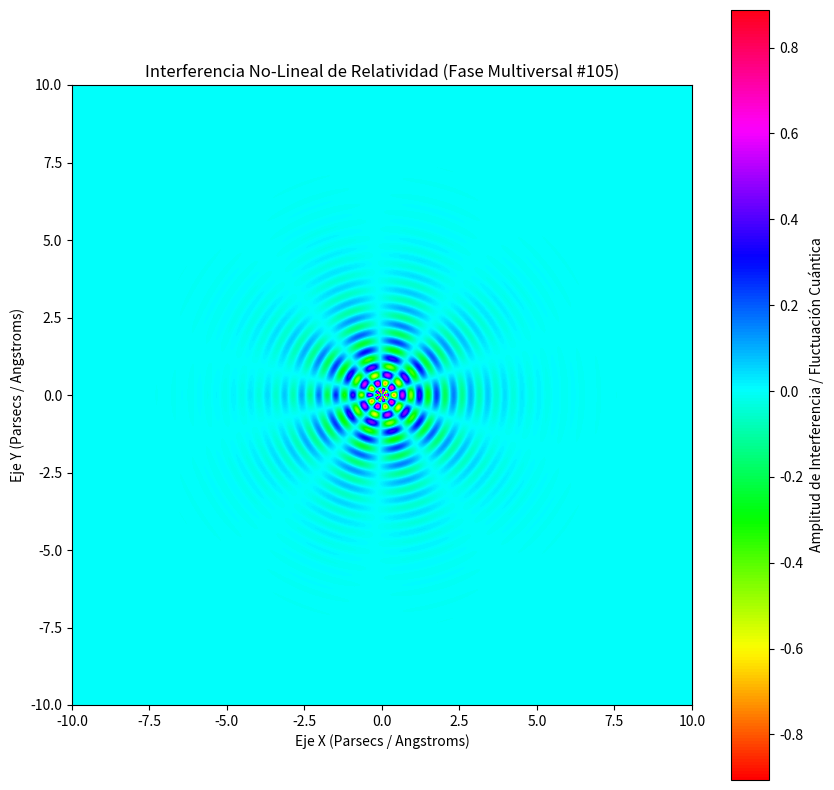

Python code for this plot:
%matplotlib inline
# Simulación Multiversal: Relatividad - Variante 105
import numpy as np
import matplotlib.pyplot as plt

# Parámetros Físicos No-Lineales
omega_1 = 11.385
omega_2 = 4.857
lambda_decay = 0.8
phase_shift = 0.255

x = np.linspace(-10, 10, 800)
y = np.linspace(-10, 10, 800)
X, Y = np.meshgrid(x, y)

# Dinámica de Fluidos / Campos Tensor-Escalares (Fase Multiversal)
R = np.sqrt(X**2 + Y**2) + 1e-5
Z = (np.sin(omega_1 * R + phase_shift) * np.cos(omega_2 * np.arctan2(Y, X))) * np.exp(-lambda_decay * R)

plt.figure(figsize=(10, 10))
plt.imshow(Z, cmap='hsv', extent=[-10, 10, -10, 10], origin='lower')
plt.colorbar(label='Amplitud de Interferencia / Fluctuación Cuántica')
plt.title(r'Interferencia No-Lineal de Relatividad (Fase Multiversal #105)')
plt.xlabel('Eje X (Parsecs / Angstroms)')
plt.ylabel('Eje Y (Parsecs / Angstroms)')
plt.show()
